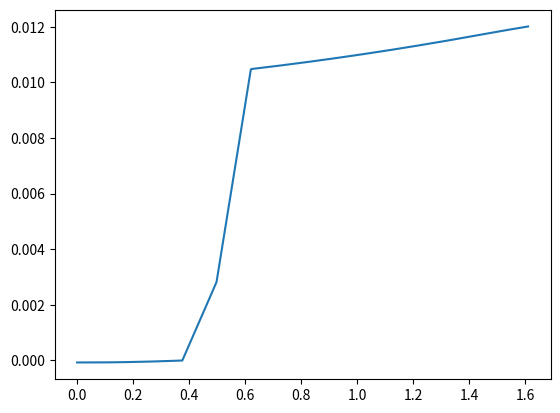

Write the Python code that produced this figure.
import numpy as np
import matplotlib.pyplot as plt

n=400
#T = np.ones(6*n+1)*3.76 # list containing the torque values at each spanwise location of the aileron 
A1=0.0101791529 # Area of cell 1 
A2=0.03417225 # Area of cell 2
arc=0.2528982086
l=0.43206
ha=0.161
G=28000000000
t=0.0011
#n=400.
l1=0.125
l2=0.498    
l3=1.494
l4=1.611
xa=0.245
q=3860
P1=53585
P2=49200
Ca=0.505
inittwist = 30
theta=np.ones(6*n+1)*inittwist*(np.pi/180)
zsc=0.

def torque(q,n,l1,l2,l3,l4,P1,P2,xa,Ca,ha,theta,zsc):
    
    Mx = np.array([0])

    xt = np.array([0])


    i = 1

    for x in np.linspace(0,l1,n+1)[1:]:
        xt = np.append(xt, x)
        dx = l1/(n)

        Mx = np.append(Mx, (q*x)*(-zsc+0.25*Ca-ha/2)*np.cos(theta[i-1]))


        i = i+1
    for x in np.linspace(l1,l2-xa/2,n+1)[1:]:
        xt = np.append(xt, x)
        dx = (l2-l1)/(n)
        
       
        Mx = np.append(Mx, (q*x)*(-zsc+0.25*Ca-ha/2)*np.cos(theta[i-1]))

        i = i+1

    for x in np.linspace(l2-xa/2,l2,n+1)[1:]:
        xt = np.append(xt, x)
        dx = (l2-l1)/(n)
        
       
        Mx = np.append(Mx, (q*x)*(-zsc+0.25*Ca-ha/2)*np.cos(theta[i-1])+P1*(-ha/2*np.sin(theta[2*n])+ha/2*np.cos(theta[2*n])))

        i = i+1
    for x in np.linspace(l2,l2+xa/2,n+1)[1:]:
        xt = np.append(xt, x)
        dx = (l3-l2)/(n)
        
        Mx = np.append(Mx, (q*x)*(-zsc+0.25*Ca-ha/2)*np.cos(theta[i-1])+P1*(-zsc*np.sin(theta[2*n])+(-ha/2*np.sin(theta[2*n])+ha/2*np.cos(theta[2*n]))))
        
        i = i+1
    for x in np.linspace(l2+xa/2,l3,n+1)[1:]:
        xt = np.append(xt, x)
        dx = (l3-l2)/(n)
        
        Mx = np.append(Mx, (q*x)*(-zsc+0.25*Ca-ha/2)*np.cos(theta[i-1])+P1*(-zsc*np.sin(theta[2*n])+(-ha/2*np.sin(theta[2*n])+ha/2*np.cos(theta[2*n])))
                       - P2*(-zsc*np.sin(theta[4*n])+(-ha/2*np.sin(theta[4*n])+ha/2*np.cos(theta[4*n]))))
        
        i = i+1
    for x in np.linspace(l3,l4,n+1)[1:]:
        xt = np.append(xt, x)
        dx = (l4-l3)/(n)

        Mx = np.append(Mx, (q*x)*(-zsc+0.25*Ca-ha/2)*np.cos(theta[i-1])+P1*(-zsc*np.sin(theta[2*n])+(-ha/2*np.sin(theta[2*n])+ha/2*np.cos(theta[2*n])))
                       - P2*(-zsc*np.sin(theta[4*n])+(-ha/2*np.sin(theta[4*n])+ha/2*np.cos(theta[4*n]))))
       

        i = i+1

    return Mx, xt

T,xt=torque(q,n,l1,l2,l3,l4,P1,P2,xa,Ca,ha,theta,zsc) #torque vector!


def shear_flow_torsion(T,A1,A2,arc,l,ha,G,t):
    
    # T= resultant torque applied to the cross section
    # A= area cell
    # arc= lenght of the leading edge semicircle
    # ha= diameter of the leading edge semi circle
    # l= lenght of the triangular section (from tip of the triangle to intersection skin-spar)
    # G=shear modulus
    # t= skin thickness 
    

    A=np.matrix([[0,2*A1,2*A2],[-1,(arc+ha)/(2*A1*G*t),-ha/(2*A1*G*t)],[-1,-ha/(2*A2*G*t),(2*l+ha)/(2*A2*G*t)]])
    b=np.matrix([[T],[0],[0]])
    x = np.linalg.solve(A,b)
    rate_twist=x.item(0)
    q1=x.item(1) # shear flow due to torsion in cell 1
    q2=x.item(2) # shear flow due to torsion in cell 2
   

    
    return rate_twist,q1,q2

def overalltwist(T,A1,A2,arc,l,ha,xa,G,t,l1,l2,l3,l4,n,inittwist):

    xt=np.array([0])
    theta = np.array([0])
    rate_twist_lst= np.array([])
   
    i = 1
    for x in np.linspace(0,l1,n+1)[1:]:
        xt=np.append(xt,x)
        dx = l1/(n)
        rate_twist=shear_flow_torsion(T[i-1],A1,A2,arc,l,ha,G,t)[0]
        rate_twist_lst = np.append(rate_twist_lst,rate_twist)
        theta_elem=theta[-1]+rate_twist_lst[i-1]*dx
        theta = np.append(theta,theta_elem)
        i = i+1
    
    for x in np.linspace(l1,l2-xa/2,n+1)[1:]:
        xt=np.append(xt,x)
        dx = (l2-l1)/(n)
        rate_twist=shear_flow_torsion(T[i-1],A1,A2,arc,l,ha,G,t)[0]
        rate_twist_lst = np.append(rate_twist_lst,rate_twist)
        theta_elem=theta[-1]+rate_twist_lst[i-1]*dx
        theta = np.append(theta,theta_elem)
        i = i+1
    a=0
    for r in theta:
        Theta=r-theta_elem
        theta[a]=Theta
        a+=1
    for x in np.linspace(l2-xa/2,l2,n+1)[1:]:
        xt=np.append(xt,x)
        dx = (l2-l1)/(n)
        rate_twist=shear_flow_torsion(T[i-1],A1,A2,arc,l,ha,G,t)[0]
        rate_twist_lst = np.append(rate_twist_lst,rate_twist)
        theta_elem=theta[-1]+rate_twist_lst[i-1]*dx
        theta = np.append(theta,theta_elem)
        i = i+1
    
    
    for x in np.linspace(l2,l2+xa/2,n+1)[1:]:
        xt=np.append(xt,x)
        dx = (l3-l2)/(n)
        rate_twist=shear_flow_torsion(T[i-1],A1,A2,arc,l,ha,G,t)[0]
        rate_twist_lst = np.append(rate_twist_lst,rate_twist)
        theta_elem=theta[-1]+rate_twist_lst[i-1]*dx
        theta = np.append(theta,theta_elem)
        i = i+1
    
    for x in np.linspace(l2+xa/2,l3,n+1)[1:]:
        xt=np.append(xt,x)
        dx = (l3-l2)/(n)
        rate_twist=shear_flow_torsion(T[i-1],A1,A2,arc,l,ha,G,t)[0]
        rate_twist_lst = np.append(rate_twist_lst,rate_twist)
        theta_elem=theta[-1]+rate_twist_lst[i-1]*dx
        theta = np.append(theta,theta_elem)
        i = i+1
    
        
        
    for x in np.linspace(l3,l4,n+1)[1:]:
        xt=np.append(xt,x)
        dx = (l4-l3)/(n)
        rate_twist=shear_flow_torsion(T[i-1],A1,A2,arc,l,ha,G,t)[0]
        rate_twist_lst = np.append(rate_twist_lst,rate_twist)
        theta_elem=theta[-1]+rate_twist_lst[i-1]*dx
        theta = np.append(theta,theta_elem)
        i = i+1
        

    #theta = theta + (inittwist*np.pi/180-theta[2*n])

    return theta, rate_twist_lst,xt


xt=overalltwist(T,A1,A2,arc,l,ha,xa,G,t,l1,l2,l3,l4,n,inittwist)[2]
theta= overalltwist(T,A1,A2,arc,l,ha,xa,G,t,l1,l2,l3,l4,n,inittwist)[0]

#plt.axis([0.0,0.5,-0.02,0,0025])
#plt.xlim(0,0.37)
#plt.ylim(-0.001,0.0005)
plt.plot(xt,theta)
plt.show()

